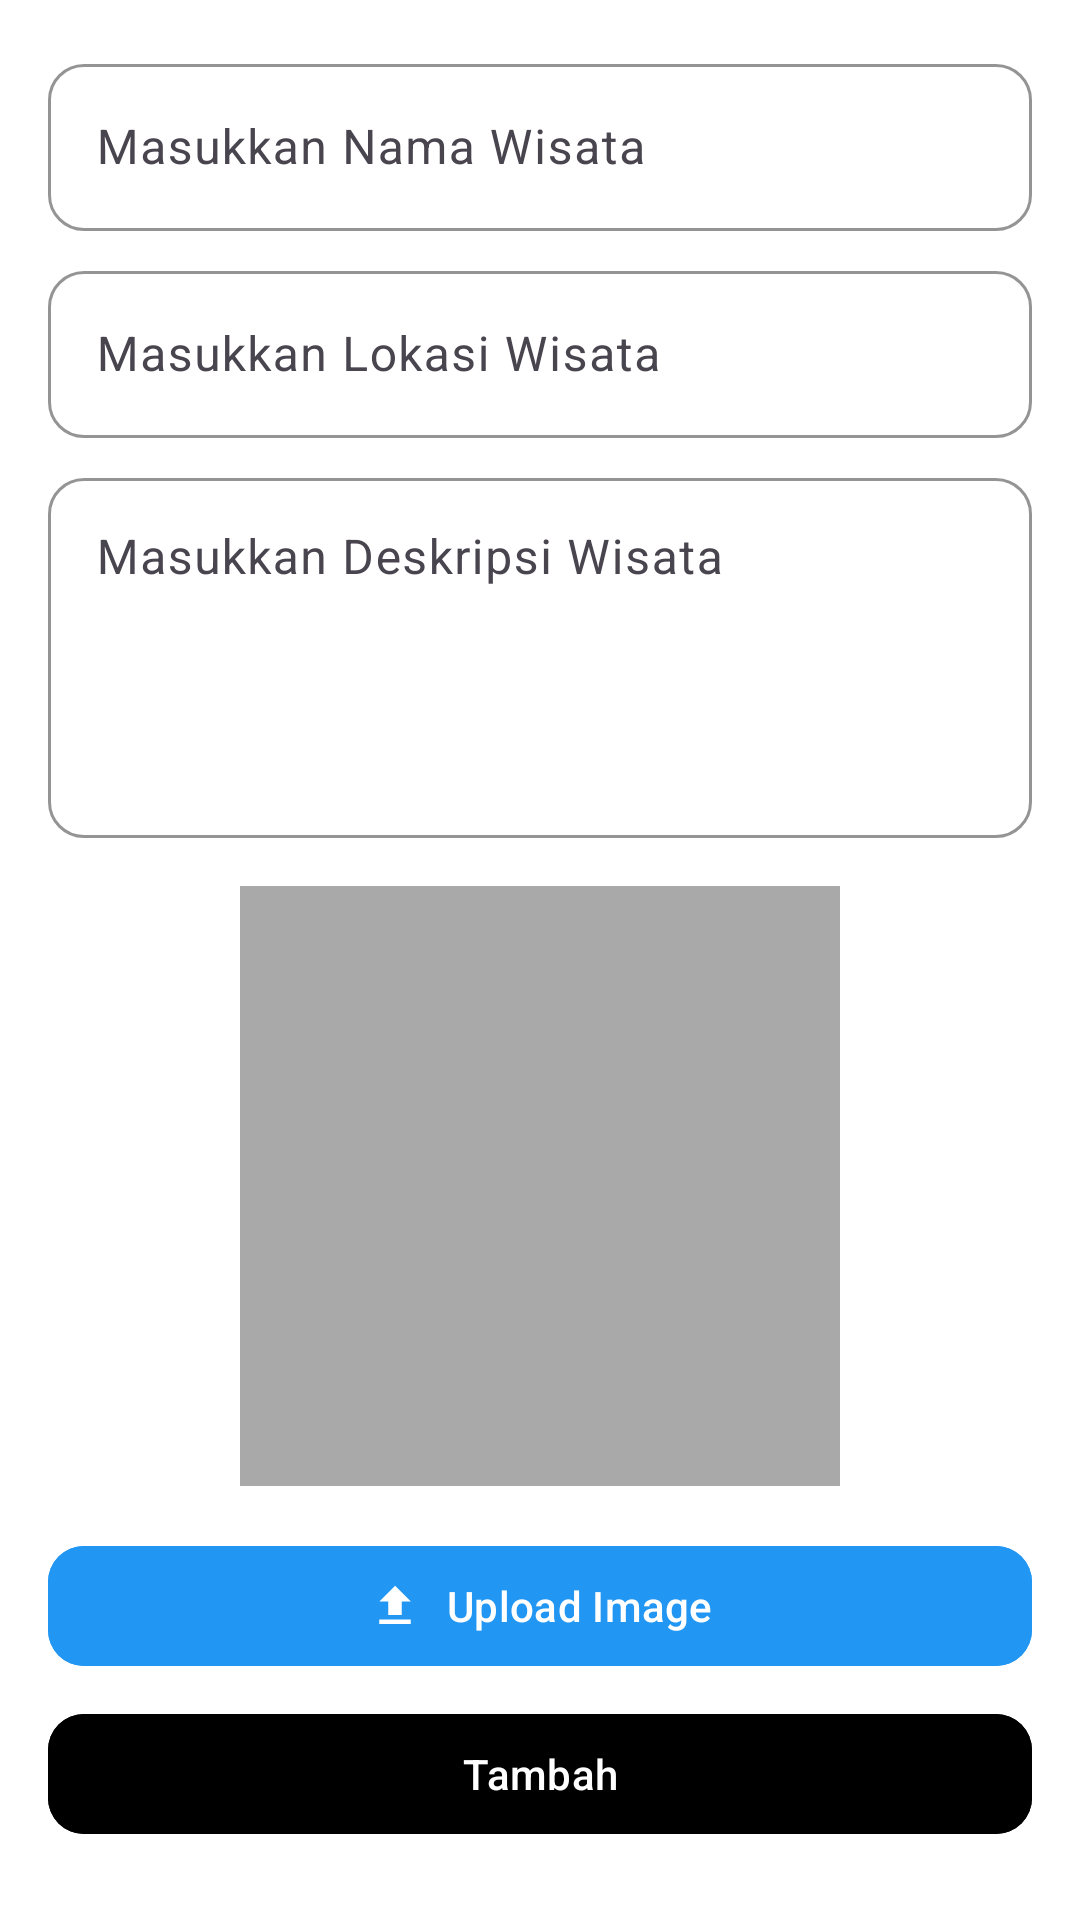

Write the Android layout XML for this screen, with the resource values it uses.
<!-- AndroidManifest.xml: application theme Theme.WISATASEMARANG -->
<!-- res/layout/activity_add_wisata.xml -->
<?xml version="1.0" encoding="utf-8"?>
<androidx.constraintlayout.widget.ConstraintLayout
    xmlns:android="http://schemas.android.com/apk/res/android"
    xmlns:app="http://schemas.android.com/apk/res-auto"
    android:layout_width="match_parent"
    android:layout_height="match_parent"
    android:padding="16dp"
    android:background="#FFFFFF">

    
    <com.google.android.material.textfield.TextInputLayout
        android:id="@+id/inputNama"
        android:layout_width="0dp"
        android:layout_height="wrap_content"
        android:hint="@string/input_nama"
        app:boxStrokeColor="#000000"
        app:boxCornerRadiusTopStart="12dp"
        app:boxCornerRadiusTopEnd="12dp"
        app:boxCornerRadiusBottomStart="12dp"
        app:boxCornerRadiusBottomEnd="12dp"
        app:layout_constraintTop_toTopOf="parent"
        app:layout_constraintStart_toStartOf="parent"
        app:layout_constraintEnd_toEndOf="parent">

        <com.google.android.material.textfield.TextInputEditText
            android:id="@+id/etNama"
            android:layout_width="match_parent"
            android:layout_height="wrap_content"/>
    </com.google.android.material.textfield.TextInputLayout>

    
    <com.google.android.material.textfield.TextInputLayout
        android:id="@+id/inputLokasi"
        android:layout_width="0dp"
        android:layout_height="wrap_content"
        android:hint="@string/input_lokasi"
        app:boxStrokeColor="#000000"
        app:boxCornerRadiusTopStart="12dp"
        app:boxCornerRadiusTopEnd="12dp"
        app:boxCornerRadiusBottomStart="12dp"
        app:boxCornerRadiusBottomEnd="12dp"
        app:layout_constraintTop_toBottomOf="@id/inputNama"
        app:layout_constraintStart_toStartOf="parent"
        app:layout_constraintEnd_toEndOf="parent"
        android:layout_marginTop="8dp">

        <com.google.android.material.textfield.TextInputEditText
            android:id="@+id/etLokasi"
            android:layout_width="match_parent"
            android:layout_height="wrap_content"/>
    </com.google.android.material.textfield.TextInputLayout>

    
    <com.google.android.material.textfield.TextInputLayout
        android:id="@+id/inputDeskripsi"
        android:layout_width="0dp"
        android:layout_height="wrap_content"
        android:hint="@string/input_deskripsi"
        app:boxStrokeColor="#000000"
        app:boxCornerRadiusTopStart="12dp"
        app:boxCornerRadiusTopEnd="12dp"
        app:boxCornerRadiusBottomStart="12dp"
        app:boxCornerRadiusBottomEnd="12dp"
        app:layout_constraintTop_toBottomOf="@id/inputLokasi"
        app:layout_constraintStart_toStartOf="parent"
        app:layout_constraintEnd_toEndOf="parent"
        android:layout_marginTop="8dp">

        <com.google.android.material.textfield.TextInputEditText
            android:id="@+id/etDeskripsi"
            android:layout_width="match_parent"
            android:layout_height="wrap_content"
            android:minHeight="120dp"
            android:gravity="top"
            android:inputType="textMultiLine"/>
    </com.google.android.material.textfield.TextInputLayout>

    
    <ImageView
        android:id="@+id/ivPreview"
        android:layout_width="200dp"
        android:layout_height="200dp"
        android:scaleType="centerCrop"
        android:background="#A9A9A9"
        android:contentDescription="@string/preview_image"
        app:layout_constraintTop_toBottomOf="@id/inputDeskripsi"
        app:layout_constraintStart_toStartOf="parent"
        app:layout_constraintEnd_toEndOf="parent"
        android:layout_marginTop="16dp"/>

    
    <com.google.android.material.button.MaterialButton
        android:id="@+id/btnUploadGambar"
        android:layout_width="0dp"
        android:layout_height="wrap_content"
        android:text="@string/upload_image"
        app:cornerRadius="12dp"
        app:icon="@drawable/ic_upload"
        app:iconGravity="textStart"
        app:layout_constraintTop_toBottomOf="@id/ivPreview"
        app:layout_constraintStart_toStartOf="parent"
        app:layout_constraintEnd_toEndOf="parent"
        android:layout_marginTop="16dp"
        android:backgroundTint="#2196F3"
        android:textColor="#FFFFFF"/>

    
    <com.google.android.material.button.MaterialButton
        android:id="@+id/btnSave"
        android:layout_width="0dp"
        android:layout_height="wrap_content"
        android:text="@string/add"
        app:cornerRadius="12dp"
        app:layout_constraintTop_toBottomOf="@id/btnUploadGambar"
        app:layout_constraintStart_toStartOf="parent"
        app:layout_constraintEnd_toEndOf="parent"
        android:layout_marginTop="8dp"
        android:backgroundTint="#000000"
        android:textColor="#FFFFFF"/>

</androidx.constraintlayout.widget.ConstraintLayout>
<!-- resources referenced by this layout -->
<resources>
  <!-- drawable ic_upload (drawable) -->
  <vector xmlns:android="http://schemas.android.com/apk/res/android" android:height="24dp" android:tint="#FFFF" android:viewportHeight="24" android:viewportWidth="24" android:width="24dp">
        
      <path android:fillColor="@android:color/white" android:pathData="M5,20h14v-2H5V20zM5,10h4v6h6v-6h4l-7,-7L5,10z"/>
      
  </vector>
  <string name="add">Tambah</string>
  <string name="input_deskripsi">Masukkan Deskripsi Wisata</string>
  <string name="input_lokasi">Masukkan Lokasi Wisata</string>
  <string name="input_nama">Masukkan Nama Wisata</string>
  <string name="preview_image">Preview Gambar</string>
  <string name="upload_image">Upload Image</string>
  <style name="Theme.WISATASEMARANG" parent="Base.Theme.WISATASEMARANG" />
  <style name="Base.Theme.WISATASEMARANG" parent="Theme.Material3.DayNight.NoActionBar">
          
          
      </style>
</resources>
